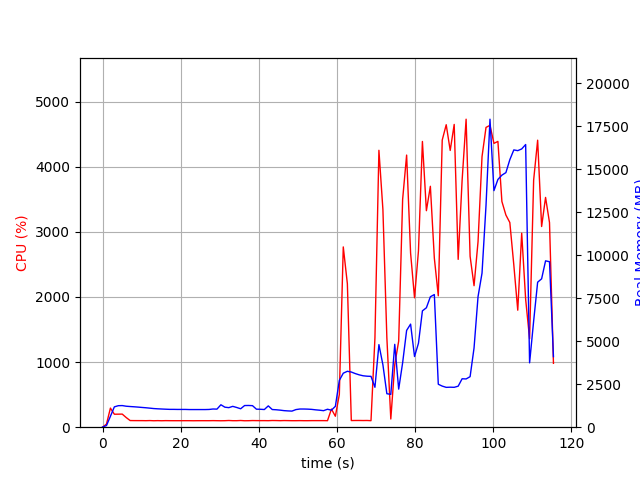

Source data for this figure (header and first rows):
elapsed_time, nproc, cpu, mem_real, mem_virtual
3.9577484130859375e-05, 1, 0.0, 9.57, 3186
1.007, 1, 47.6, 95.21, 771.1
2.016, 1, 293.5, 634.8, 4757
3.024, 1, 199.3, 1183, 5291
4.033, 1, 200.2, 1251, 5419
5.042, 1, 201.1, 1257, 5447
6.052, 1, 148.6, 1220, 5447
7.06, 1, 102.2, 1202, 5447
8.068, 1, 101.2, 1187, 5447
9.078, 1, 101.0, 1169, 5447
10.09, 1, 100.9, 1149, 5447
11.1, 1, 100.0, 1130, 5447
12.11, 1, 101.8, 1108, 5447
13.12, 1, 99.0, 1084, 5447
14.13, 1, 100.8, 1069, 5447
15.14, 1, 99.1, 1058, 5447
16.15, 1, 100.8, 1047, 5447
17.16, 1, 100.1, 1037, 5447
18.17, 1, 99.8, 1037, 5447
19.19, 1, 99.8, 1033, 5447
20.2, 1, 99.9, 1033, 5447
21.21, 1, 100.0, 1033, 5447
22.22, 1, 100.0, 1026, 5447
23.23, 1, 99.0, 1026, 5447
24.24, 1, 99.8, 1026, 5447
25.25, 1, 100.0, 1026, 5447
26.26, 1, 99.9, 1026, 5447
27.27, 1, 99.9, 1032, 5447
28.28, 1, 100.9, 1058, 5447
29.29, 1, 99.9, 1051, 5447
30.3, 1, 98.9, 1305, 5607
31.31, 1, 99.9, 1164, 5799
32.32, 1, 102.9, 1138, 5799
33.33, 1, 99.9, 1212, 5799
34.35, 1, 99.9, 1147, 5799
35.36, 1, 102.9, 1072, 5799
36.37, 1, 98.9, 1260, 5799
37.38, 1, 99.8, 1263, 5799
38.39, 1, 102.0, 1253, 5799
39.4, 1, 101.0, 1047, 5799
40.41, 1, 100.8, 1043, 5799
41.42, 1, 100.9, 1028, 5799
42.43, 1, 100.0, 1240, 5799
43.44, 1, 102.8, 1028, 5799
44.45, 1, 102.0, 1014, 5799
45.46, 1, 100.1, 991.9, 5799
46.47, 1, 102.1, 962.9, 5799
47.48, 1, 101.1, 947, 5799
48.49, 1, 99.9, 936.1, 5799
49.5, 1, 99.9, 1024, 5799
50.51, 1, 101.0, 1057, 5799
51.52, 1, 99.9, 1057, 5799
52.53, 1, 99.9, 1050, 5799
53.54, 1, 101.0, 1037, 5799
54.56, 1, 101.0, 1010, 5799
55.57, 1, 101.0, 989.1, 5799
56.58, 1, 101.0, 960.7, 5799
57.59, 1, 100.0, 1044, 5799
58.6, 1, 278.4, 989.9, 5851
59.61, 1, 168.3, 1214, 5964
... 55 more rows
